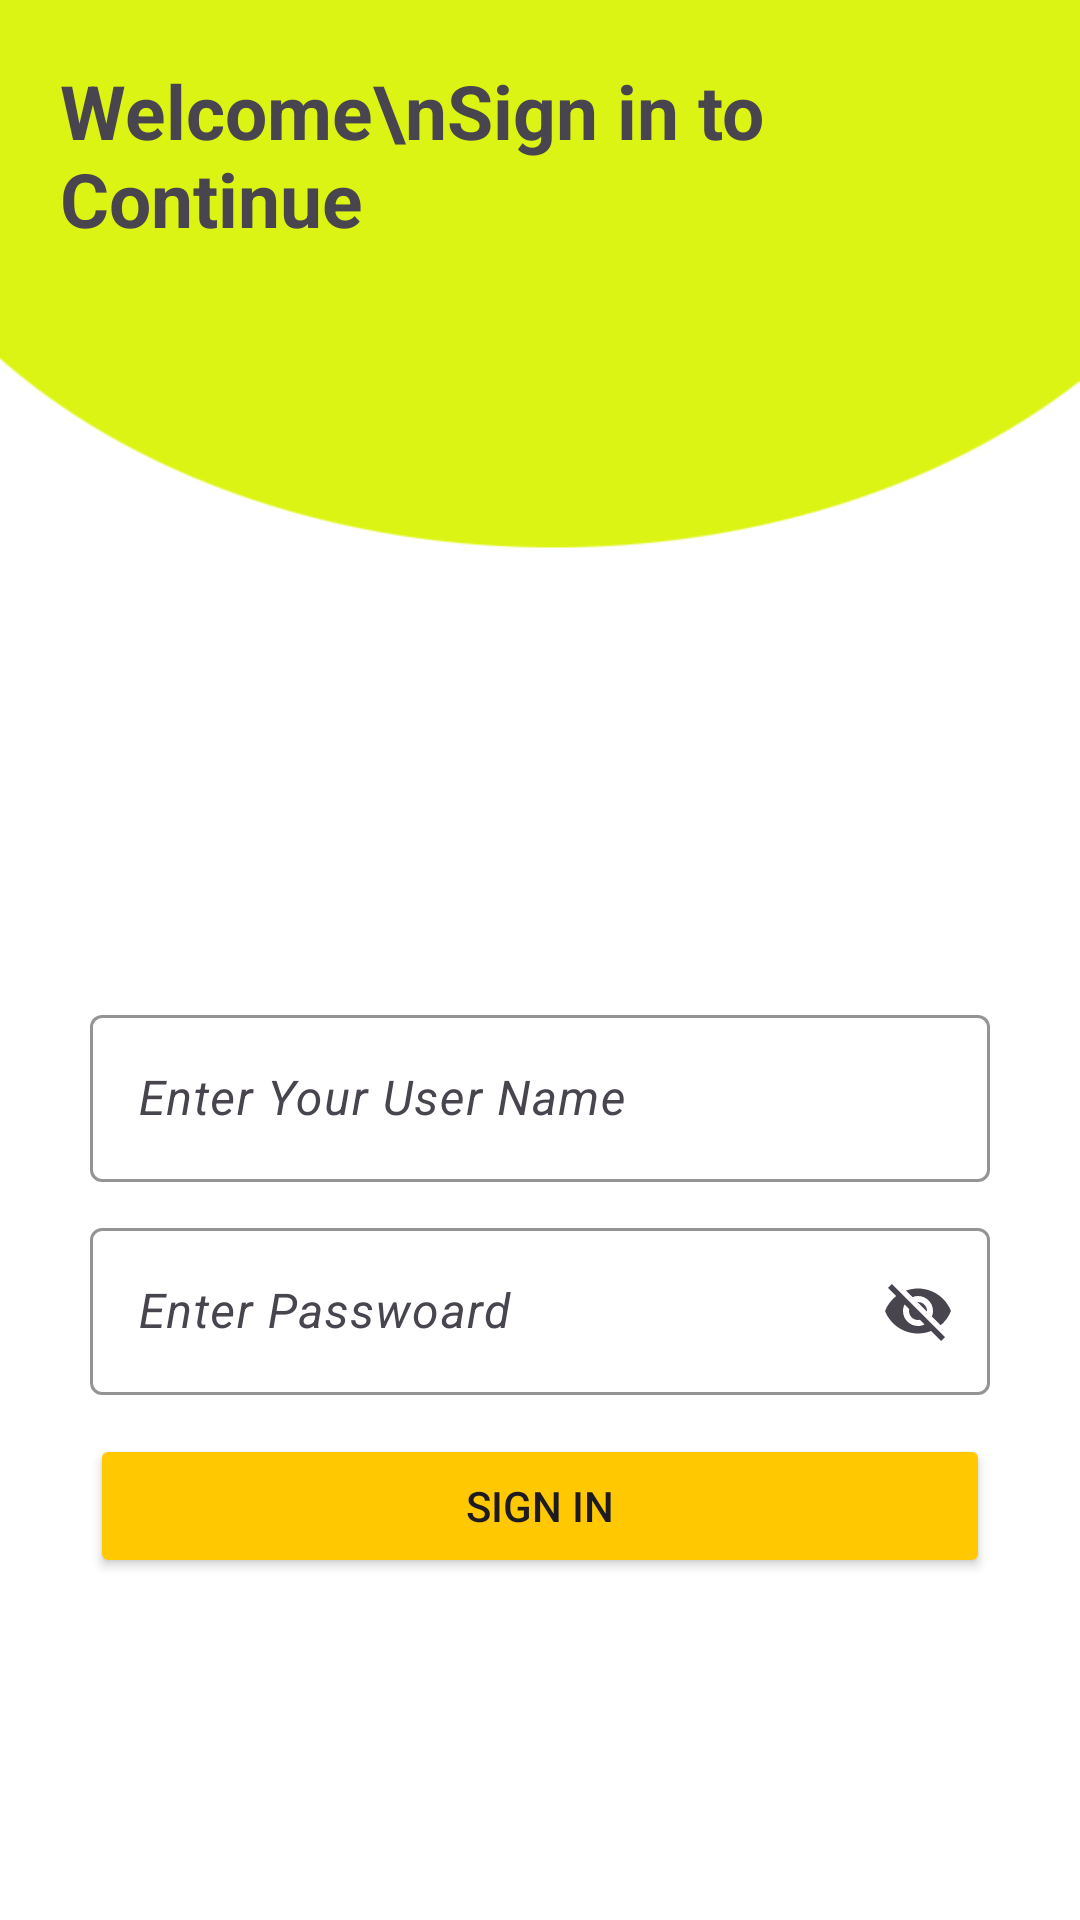

Android layout source for this screen:
<!-- AndroidManifest.xml: application theme Theme.SignupUpSignInProjects -->
<!-- res/layout/activity_sign_in_activety.xml -->
<?xml version="1.0" encoding="utf-8"?>
<LinearLayout xmlns:android="http://schemas.android.com/apk/res/android"
    xmlns:app="http://schemas.android.com/apk/res-auto"
    xmlns:tools="http://schemas.android.com/tools"
    android:id="@+id/main"
    android:layout_width="match_parent"
    android:layout_height="match_parent"
    android:background="@drawable/signinpagebackground"
    android:orientation="vertical"
    tools:context=".SignInActivity">

    <TextView
        android:layout_width="wrap_content"
        android:layout_height="wrap_content"
        android:text="Welcome\nSign in to Continue"
        android:textSize="25dp"
        android:textStyle="bold"
        android:layout_marginLeft="20dp"
        android:layout_marginTop="20dp"/>


    <com.google.android.material.textfield.TextInputLayout
        android:layout_width="300dp"
        android:layout_height="wrap_content"
        app:hintTextColor="@color/Yellow"
        app:boxStrokeColor="@color/Yellow"
        android:layout_marginTop="250dp"
        android:layout_gravity="center"
        >

        <com.google.android.material.textfield.TextInputEditText
            android:layout_width="match_parent"
            android:layout_height="wrap_content"
            android:hint="Enter Your User Name"
            android:textStyle="italic"
            android:textColorHint="@color/Yellow"
            android:id="@+id/edtSignUserName"/>
    </com.google.android.material.textfield.TextInputLayout>

    <com.google.android.material.textfield.TextInputLayout
        android:layout_width="300dp"
        android:layout_height="wrap_content"
        android:layout_marginTop="10dp"
        app:hintTextColor="@color/Yellow"
        app:boxStrokeColor="@color/Yellow"
        android:layout_gravity="center"
        app:endIconMode="password_toggle"
        >

        <com.google.android.material.textfield.TextInputEditText
            android:layout_width="match_parent"
            android:layout_height="wrap_content"
            android:hint="Enter Passwoard"
            android:textStyle="italic"
            android:textColorHint="@color/Yellow"
            android:id="@+id/edtPasswoardSign"
            />
    </com.google.android.material.textfield.TextInputLayout>

    <androidx.appcompat.widget.AppCompatButton
        android:id="@+id/btnSignIn"
        android:layout_width="300dp"
        android:layout_height="wrap_content"
        android:layout_gravity="center"
        android:text="Sign In"
        android:layout_marginTop="13dp"
        android:backgroundTint="@color/Yellow"/>

</LinearLayout>
<!-- resources referenced by this layout -->
<resources>
  <color name="Yellow">#FFC800</color>
  <!-- drawable signinpagebackground: png bitmap (drawable, 10083 bytes) -->
  <style name="Theme.SignupUpSignInProjects" parent="Base.Theme.SignupUpSignInProjects" />
  <style name="Base.Theme.SignupUpSignInProjects" parent="Theme.Material3.DayNight.NoActionBar">
          
          
      </style>
</resources>
